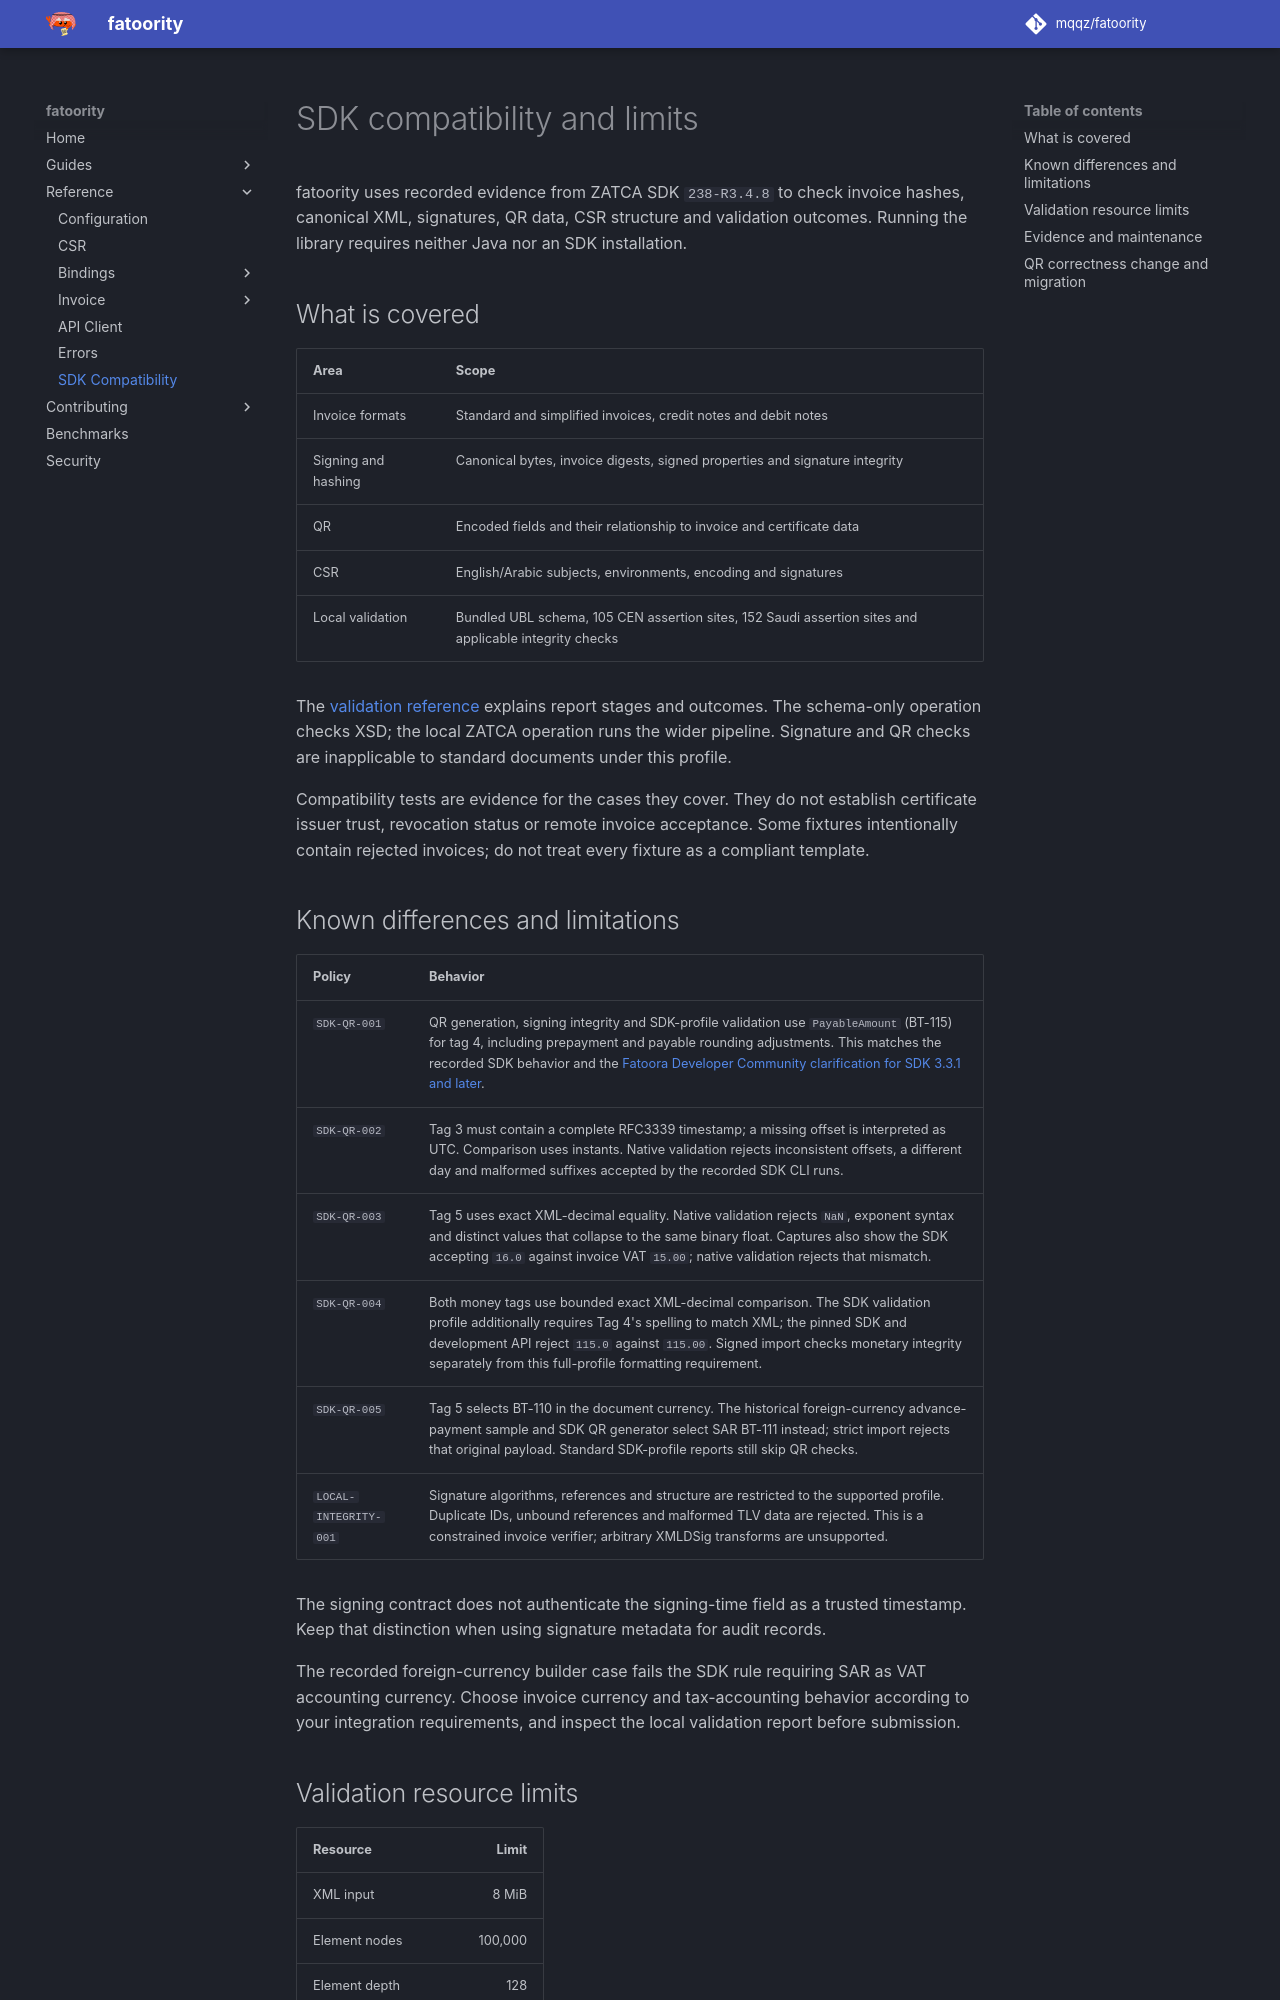

repository: mqqz/fatoority · page: development/sdk-parity/index.html · generator: mkdocs

---
title: ZATCA SDK compatibility and limits
description: Understand fatoority validation coverage, differences from the ZATCA SDK and resource limits before integrating.
---

# SDK compatibility and limits

fatoority uses recorded evidence from ZATCA SDK `238-R3.4.8` to check invoice hashes, canonical XML, signatures, QR data, CSR structure and validation outcomes. Running the library requires neither Java nor an SDK installation.

## What is covered

| Area | Scope |
| --- | --- |
| Invoice formats | Standard and simplified invoices, credit notes and debit notes |
| Signing and hashing | Canonical bytes, invoice digests, signed properties and signature integrity |
| QR | Encoded fields and their relationship to invoice and certificate data |
| CSR | English/Arabic subjects, environments, encoding and signatures |
| Local validation | Bundled UBL schema, 105 CEN assertion sites, 152 Saudi assertion sites and applicable integrity checks |

The [validation reference](../reference/invoice-validation.md) explains report stages and outcomes. The schema-only operation checks XSD; the local ZATCA operation runs the wider pipeline. Signature and QR checks are inapplicable to standard documents under this profile.

Compatibility tests are evidence for the cases they cover. They do not establish certificate issuer trust, revocation status or remote invoice acceptance. Some fixtures intentionally contain rejected invoices; do not treat every fixture as a compliant template.

## Known differences and limitations

| Policy | Behavior |
| --- | --- |
| `SDK-QR-001` | QR generation, signing integrity and SDK-profile validation use `PayableAmount` (BT-115) for tag 4, including prepayment and payable rounding adjustments. This matches the recorded SDK behavior and the [Fatoora Developer Community clarification for SDK 3.3.1 and later](https://zatca1.discourse.group/t/how-to-show-advance-deductions-in-qr-code/890/2). |
| `SDK-QR-002` | Tag 3 must contain a complete RFC3339 timestamp; a missing offset is interpreted as UTC. Comparison uses instants. Native validation rejects inconsistent offsets, a different day and malformed suffixes accepted by the recorded SDK CLI runs. |
| `SDK-QR-003` | Tag 5 uses exact XML-decimal equality. Native validation rejects `NaN`, exponent syntax and distinct values that collapse to the same binary float. Captures also show the SDK accepting `16.0` against invoice VAT `15.00`; native validation rejects that mismatch. |
| `SDK-QR-004` | Both money tags use bounded exact XML-decimal comparison. The SDK validation profile additionally requires Tag 4's spelling to match XML; the pinned SDK and development API reject `115.0` against `115.00`. Signed import checks monetary integrity separately from this full-profile formatting requirement. |
| `SDK-QR-005` | Tag 5 selects BT-110 in the document currency. The historical foreign-currency advance-payment sample and SDK QR generator select SAR BT-111 instead; strict import rejects that original payload. Standard SDK-profile reports still skip QR checks. |
| `LOCAL-INTEGRITY-001` | Signature algorithms, references and structure are restricted to the supported profile. Duplicate IDs, unbound references and malformed TLV data are rejected. This is a constrained invoice verifier; arbitrary XMLDSig transforms are unsupported. |


The signing contract does not authenticate the signing-time field as a trusted timestamp. Keep that distinction when using signature metadata for audit records.

The recorded foreign-currency builder case fails the SDK rule requiring SAR as VAT accounting currency. Choose invoice currency and tax-accounting behavior according to your integration requirements, and inspect the local validation report before submission.
